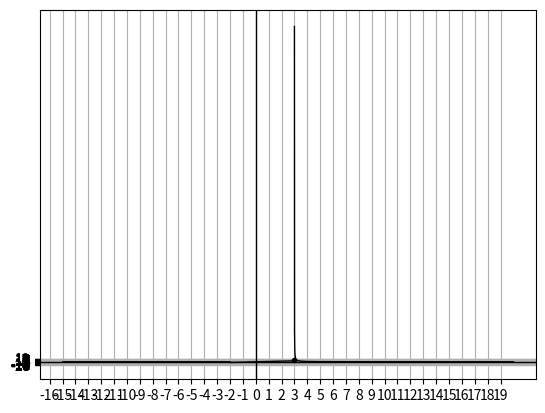

Python code for this plot:
import matplotlib.pyplot as plt
import math
import matplotlib as mpl
import numpy as np

#Q1A (f(x))

# x1 = np.arange(-15,-2.001,0.001)   # start,stop,step
# y1 = 4+0*x1

# x2 = np.arange(-2,3.01,0.001)   # start,stop,step
# y2 = x2**2

# x3 = np.arange(3,20,0.001)   # start,stop,step
# y3 = 2/(x3-3)

# plt.grid(True)
# plt.axhline(y=0, lw=1, color='black')
# plt.axvline(x=0, lw=1, color='black')
# plt.xticks(np.arange(-20, 20, 1.0))
# plt.yticks(np.arange(-20, 20, 1.0))


# plt.plot(x1,y1, color='black', linewidth=1)
# plt.plot(x2,y2, color='black', linewidth=1)
# plt.plot(x3,y3, color='black', linewidth=1)

# plt.plot(3, 9, marker='.', color='black')

# plt.show()


#Q1B (f'(x))

x1 = np.arange(-15,-2.001,0.001)   # start,stop,step
y1 = 0+0*x1

x2 = np.arange(-2,3.01,0.001)   # start,stop,step
y2 = 2*x2

x3 = np.arange(3,20,0.001)   # start,stop,step
y3 = 2/(x3-3)

plt.grid(True)
plt.axhline(y=0, lw=1, color='black')
plt.axvline(x=0, lw=1, color='black')
plt.xticks(np.arange(-20, 20, 1.0))
plt.yticks(np.arange(-20, 20, 1.0))


plt.plot(x1,y1, color='black', linewidth=1)
plt.plot(x2,y2, color='black', linewidth=1)
plt.plot(x3,y3, color='black', linewidth=1)

plt.plot(3, 9, marker='.', color='black')

plt.show()